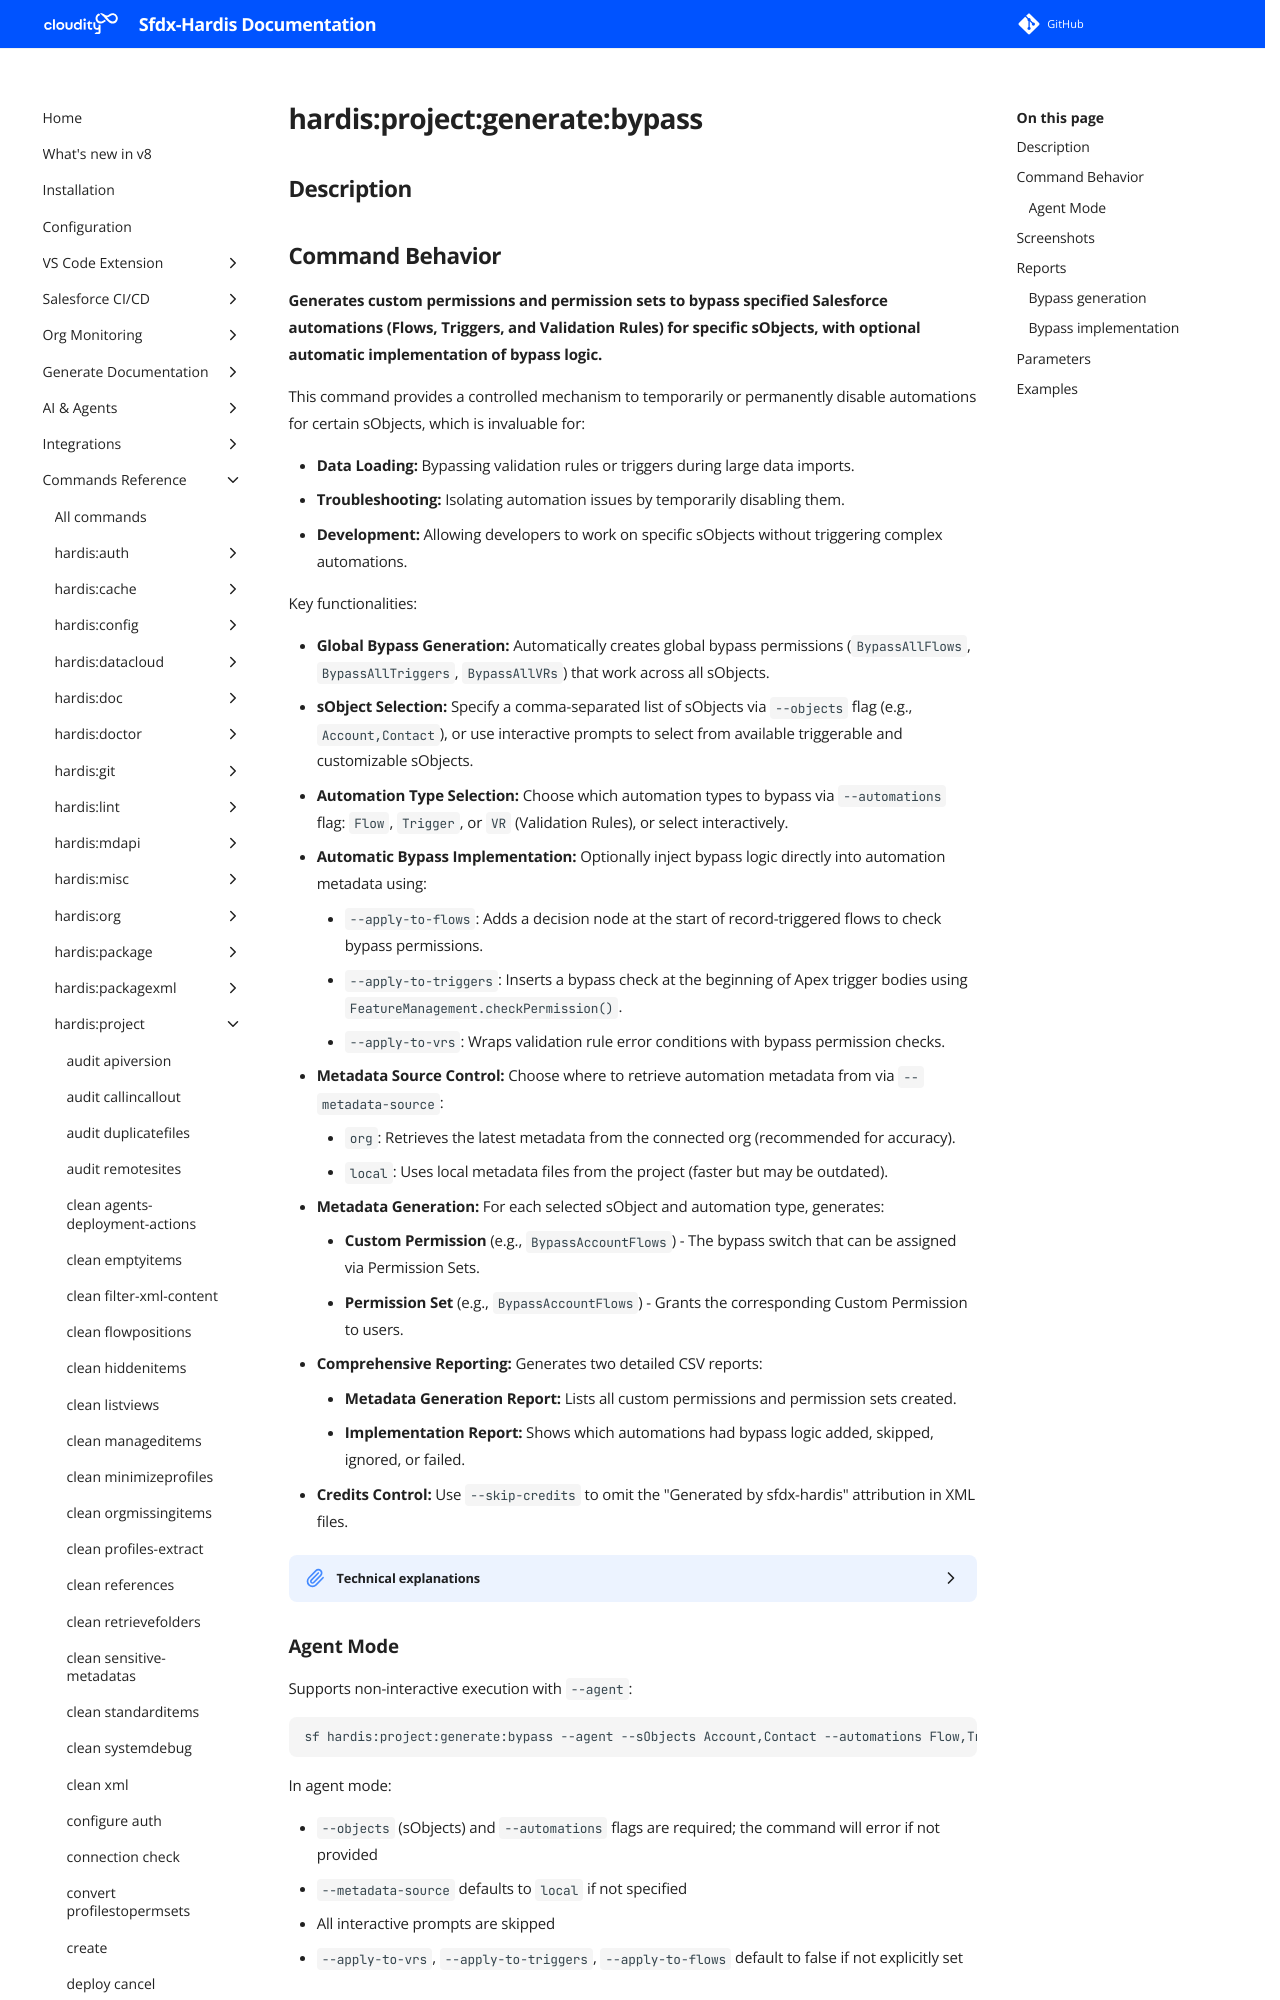

repository: hardisgroupcom/sfdx-hardis · page: hardis/project/generate/bypass/index.html · generator: mkdocs

---
title: "hardis:project:generate:bypass"
description: "Generates custom permissions and permission sets to bypass specified Salesforce automations (Flows, Triggers, and Validation Rules) for specific sObjects, with optional automatic implementation of bypass logic."
---
<!-- This file has been generated with command 'sf hardis:doc:plugin:generate'. Please do not update it manually or it may be overwritten -->
# hardis:project:generate:bypass

## Description
